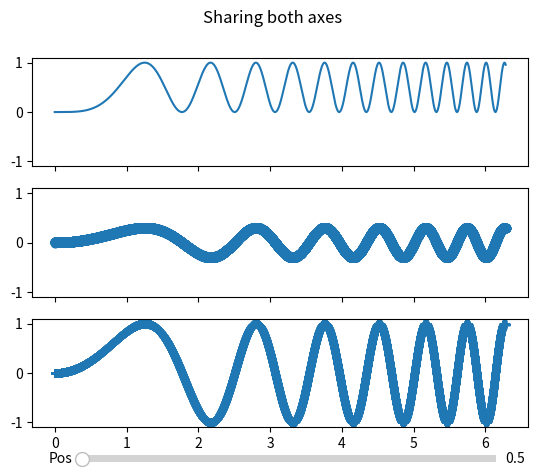

Recreate this plot in Python.
import matplotlib.pyplot as plt
import numpy as np
from matplotlib.widgets import Slider

# Some example data to display
x = np.linspace(0, 2 * np.pi, 20000)
y = np.sin(x ** 2)

fig, axs = plt.subplots(3, sharex=True, sharey=True)
fig.suptitle('Sharing both axes')
axs[0].plot(x, y ** 2)
axs[1].plot(x, 0.3 * y, 'o')
axs[2].plot(x, y, '+')


axpos = plt.axes([0.2, 0.03, 0.65, 0.03])
spos = Slider(axpos, 'Pos', 0.1, 90.0)

def update(val):
    pos = spos.val
    axs[0].axis([pos,pos+2,0,1])
    axs[1].axis([pos,pos+2,0,1])
    axs[2].axis([pos,pos+2,0,1])
    fig.canvas.draw_idle()

spos.on_changed(update)

plt.show()